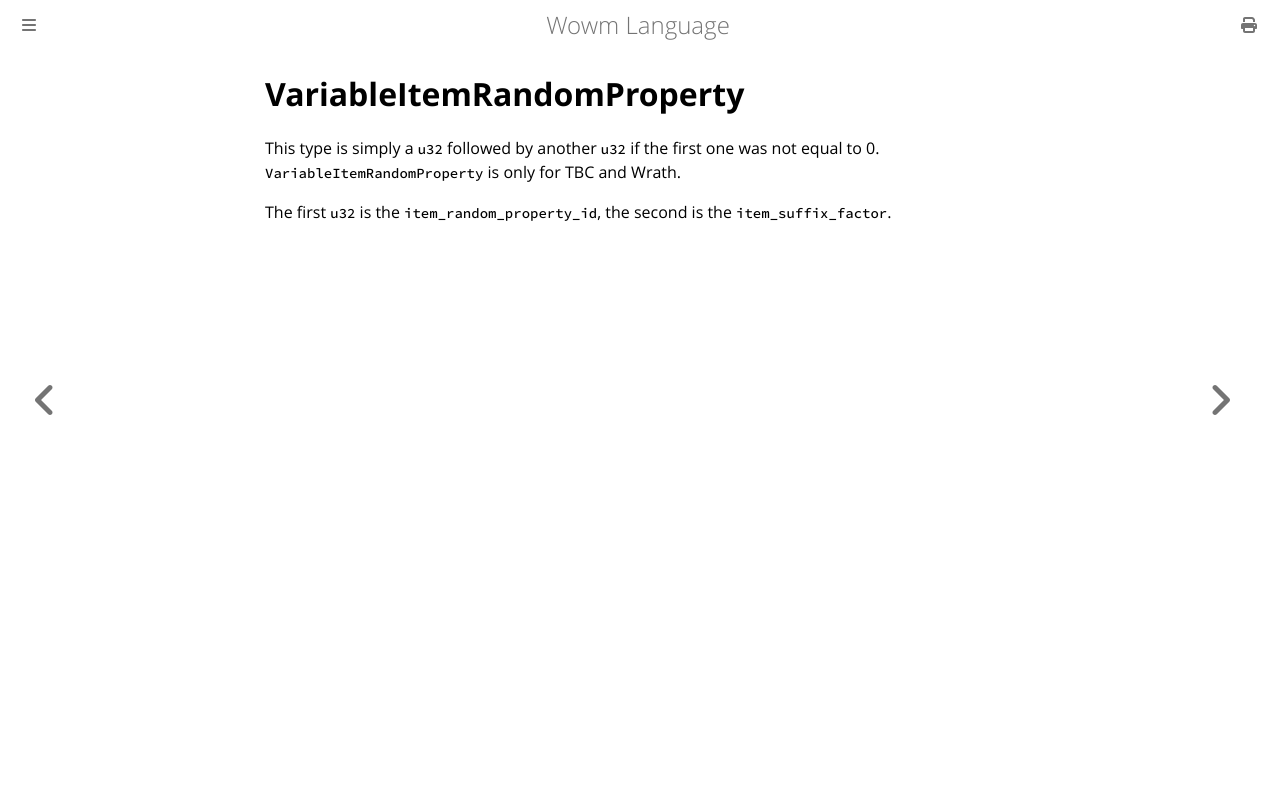

repository: gtker/wow_messages · page: types/variable-item-random-property.html · generator: mdbook

# VariableItemRandomProperty

This type is simply a `u32` followed by another `u32` if the first one was not equal to 0.
`VariableItemRandomProperty` is only for TBC and Wrath.

The first `u32` is the `item_random_property_id`, the second is the `item_suffix_factor`.
